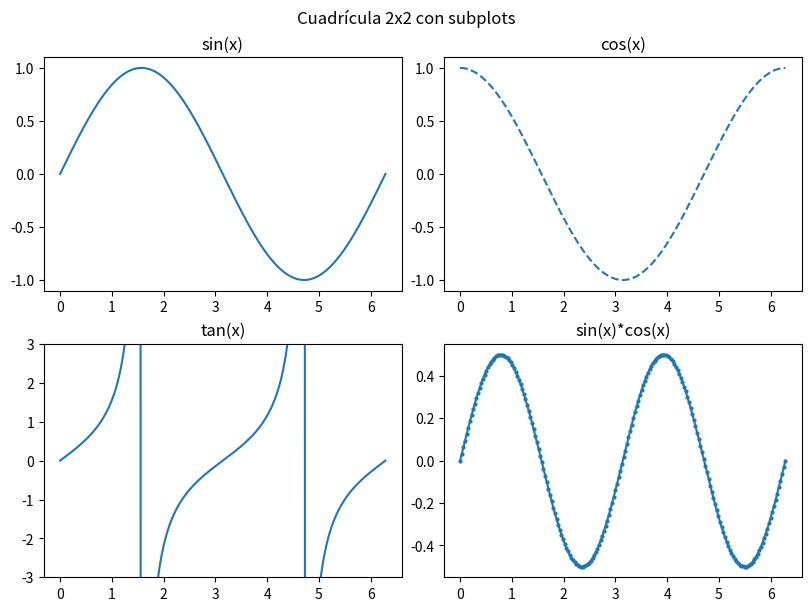

Reproduce this figure in Python.
import numpy as np
import matplotlib.pyplot as plt
x = np.linspace(0, 2 * np.pi, 200)
# Sintaxis moderna: Figure y arreglo de Axes
fig, axs = plt.subplots(nrows=2, ncols=2, figsize=(8, 6), layout='constrained')
# 'layout="constrained"' ayuda a evitar solapamientos de textos y etiquetas.
axs[0, 0].plot(x, np.sin(x))
axs[0, 0].set_title("sin(x)")
axs[0, 1].plot(x, np.cos(x), linestyle="--")
axs[0, 1].set_title("cos(x)")
axs[1, 0].plot(x, np.tan(x))
axs[1, 0].set_title("tan(x)")
axs[1, 0].set_ylim(-3, 3) # Acotar tan(x)
axs[1, 1].plot(x, np.sin(x) * np.cos(x), marker="o", markersize=2,
linestyle="-")
axs[1, 1].set_title("sin(x)*cos(x)")
fig.suptitle("Cuadrícula 2x2 con subplots", fontsize=12)
plt.show()
